Run: headless pygame with SDL's dummy video driver; simulated clock (each Clock.tick advances the game by its frame time, no real sleeping); random seed 0; keys injected as events and as key.get_pressed() state; mouse plan: one left click at the window centre at the start of phase 2, then a move to the lower-right quarter at the start of phase 3.
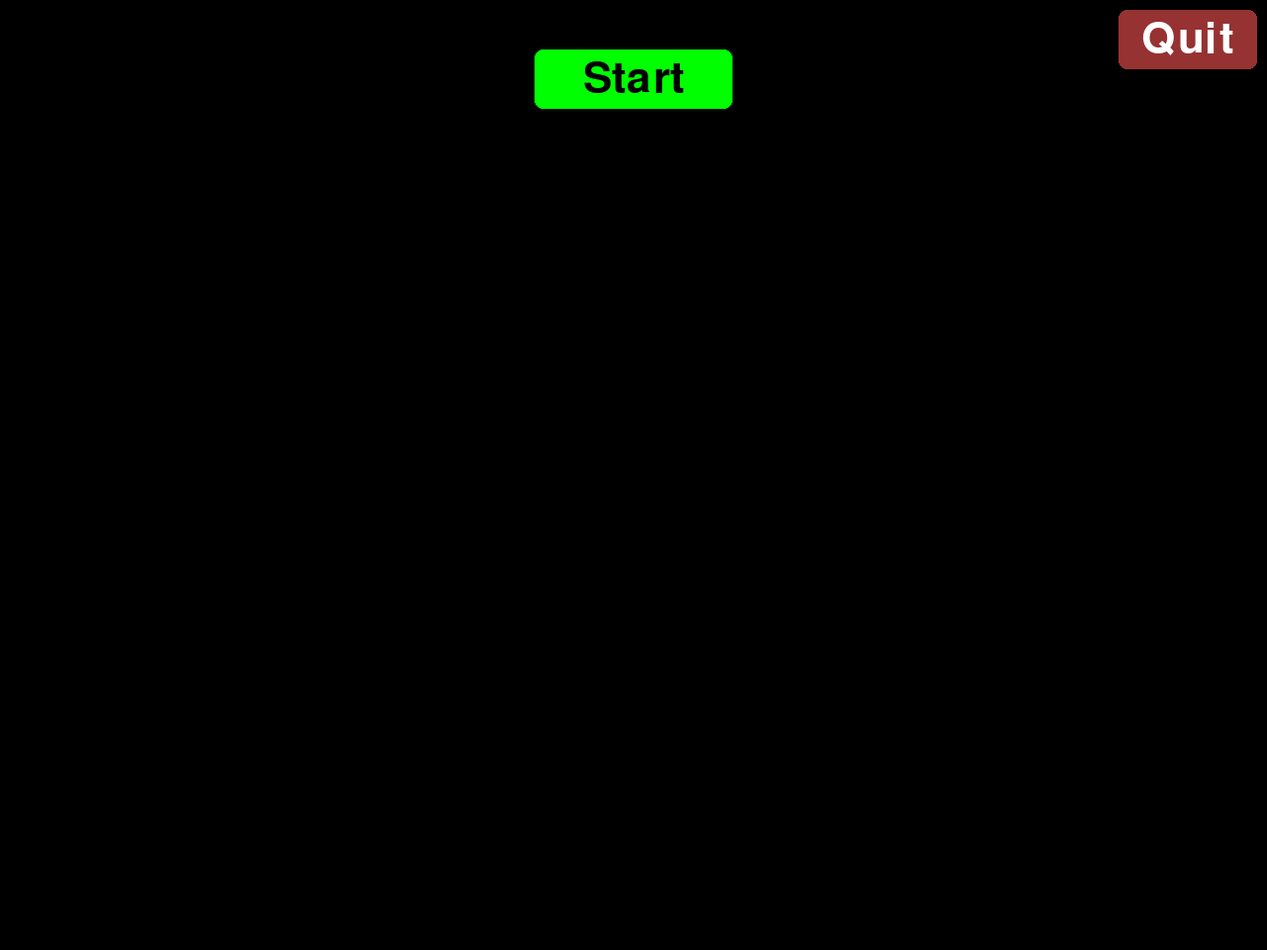
Frame 1 of 4 · flips 1–60 · no input
Frame 2 of 4 · flips 61–180 · clicked the window centre · tapped SPACE, RETURN · held RIGHT (→), D · screen unchanged from frame 1, image omitted
Frame 3 of 4 · flips 181–300 · moved the mouse to the lower-right quarter · held DOWN (↓), S · screen unchanged from frame 2, image omitted
Frame 4 of 4 · flips 301–420 · held LEFT (←), A, UP (↑), W · screen unchanged from frame 3, image omitted

The pygame program that drew these frames:

import pygame, random, math

# ----------------------
# Initialization
# ----------------------
pygame.init()
SCREEN_WIDTH, SCREEN_HEIGHT = 1280, 960
screen = pygame.display.set_mode((SCREEN_WIDTH, SCREEN_HEIGHT))
pygame.display.set_caption("Number Clicking Game for Kids")
clock = pygame.time.Clock()

# ----------------------
# Fonts and Global Constants
# ----------------------
key_font = pygame.font.Font(None, 64)      # For numbers and buttons
message_font = pygame.font.Font(None, 80)   # For final message
timer_font = pygame.font.Font(None, 40)     # For timer display

BUBBLE_RADIUS = 40

# ----------------------
# Colors
# ----------------------
BLACK = (0, 0, 0)
WHITE = (255, 255, 255)

# Bubble colors
BUBBLE_BG_INACTIVE = (100, 100, 100)   # dark gray
BUBBLE_TEXT_INACTIVE = (200, 200, 200) # light gray
BUBBLE_BG_ACTIVE = (173, 216, 230)       # light blue
BUBBLE_TEXT_ACTIVE = (255, 255, 255)     # white

# Button colors (reuse from your keyboard game)
GREEN = (0, 255, 0)
GRAYISH_RED = (150, 50, 50)

# For firework and coins
BRIGHT_YELLOW = (255, 255, 0)

# ----------------------
# Button Rectangles
# ----------------------
start_button = pygame.Rect((SCREEN_WIDTH - 200) // 2, 50, 200, 60)
quit_button = pygame.Rect(SCREEN_WIDTH - 150, 10, 140, 60)

# ----------------------
# Global Game Variables
# ----------------------
game_state = 'not_started'   # 'not_started', 'in_progress', 'finished'
bubbles = []                 # List of bubble dictionaries (each has "number", "pos", "fading", "fade_alpha")
current_active = 1           # Next number to click (1 to 10)
start_time = 0
final_time = 0
fireworks = []               # Each firework: {"center": (x,y), "start_time": ms}
coin_offsets = []            # For spinning coins (one per coin)

# ----------------------
# Helper Functions
# ----------------------
def create_bubbles():
    """
    Create bubbles for numbers 1-10 placed randomly within the window (leaving margins)
    and ensure that each bubble is at least 5 pixels apart from each other.
    """
    bubbles = []
    margin = 50
    min_distance = 2 * BUBBLE_RADIUS + 5  # Minimum center-to-center distance (bubble diameters + 5 pixels gap)
    for i in range(1, 11):
        valid = False
        attempts = 0
        while not valid and attempts < 1000:
            x = random.randint(margin + BUBBLE_RADIUS, SCREEN_WIDTH - margin - BUBBLE_RADIUS)
            y = random.randint(margin + BUBBLE_RADIUS + 100, SCREEN_HEIGHT - margin - BUBBLE_RADIUS - 100)
            valid = True
            for bubble in bubbles:
                bx, by = bubble["pos"]
                if math.hypot(x - bx, y - by) < min_distance:
                    valid = False
                    break
            attempts += 1
        # If after many attempts a valid position wasn't found, use the last position anyway.
        bubbles.append({"number": i, "pos": (x, y), "fading": False, "fade_alpha": 255})
    return bubbles

def draw_bubble(surface, bubble, is_active):
    """Draw a numbered bubble at its position. Active bubbles use light blue background with white text."""
    bubble_radius = BUBBLE_RADIUS
    # Choose colors based on active status
    if is_active:
        bg_color = BUBBLE_BG_ACTIVE
        text_color = BUBBLE_TEXT_ACTIVE
    else:
        bg_color = BUBBLE_BG_INACTIVE
        text_color = BUBBLE_TEXT_INACTIVE
    # If fading, use the bubble's current alpha
    alpha = bubble.get("fade_alpha", 255)
    # Create a temporary surface with per-pixel alpha
    bubble_surf = pygame.Surface((2*bubble_radius, 2*bubble_radius), pygame.SRCALPHA)
    color_with_alpha = (*bg_color, alpha)
    pygame.draw.circle(bubble_surf, color_with_alpha, (bubble_radius, bubble_radius), bubble_radius)
    # Render the number and set its transparency
    text = key_font.render(str(bubble["number"]), True, text_color)
    text.set_alpha(alpha)
    text_rect = text.get_rect(center=(bubble_radius, bubble_radius))
    bubble_surf.blit(text, text_rect)
    # Blit the bubble surface so that its center is at bubble["pos"]
    pos = bubble["pos"]
    surface.blit(bubble_surf, (pos[0] - bubble_radius, pos[1] - bubble_radius))

def draw_start_button(surface):
    pygame.draw.rect(surface, GREEN, start_button, border_radius=8)
    text = key_font.render("Start", True, BLACK)
    text_rect = text.get_rect(center=start_button.center)
    surface.blit(text, text_rect)

def draw_quit_button(surface):
    pygame.draw.rect(surface, GRAYISH_RED, quit_button, border_radius=8)
    text = key_font.render("Quit", True, WHITE)
    text_rect = text.get_rect(center=quit_button.center)
    surface.blit(text, text_rect)

def draw_play_again_button(surface):
    play_again_button = pygame.Rect((SCREEN_WIDTH - 300) // 2, SCREEN_HEIGHT - 220, 300, 80)
    pygame.draw.rect(surface, GREEN, play_again_button, border_radius=8)
    text = key_font.render("Play Again?", True, BLACK)
    text_rect = text.get_rect(center=play_again_button.center)
    surface.blit(text, text_rect)
    return play_again_button

def draw_timer(surface, elapsed):
    text = timer_font.render(f"Time: {elapsed:.2f} s", True, WHITE)
    surface.blit(text, (20, 20))

def draw_final_message(surface, time_taken):
    text = message_font.render(f"Well Done! Time: {time_taken:.2f} sec", True, WHITE)
    text_rect = text.get_rect(center=(SCREEN_WIDTH // 2, 120))
    box_rect = text_rect.inflate(40, 30)
    pygame.draw.rect(surface, (50, 50, 50), box_rect)
    surface.blit(text, text_rect)

def draw_spinning_coin(surface, center, coin_radius, phase):
    # Cycle through 5 phases for a simple 3D spinning effect
    if phase < 0.2 or phase >= 0.8:
        pygame.draw.circle(surface, BRIGHT_YELLOW, center, coin_radius)
        pygame.draw.circle(surface, WHITE, center, coin_radius, 2)
    elif phase < 0.4:
        rect = pygame.Rect(0, 0, int(coin_radius * 2 * 0.6), coin_radius * 2)
        rect.center = center
        pygame.draw.ellipse(surface, BRIGHT_YELLOW, rect)
        pygame.draw.ellipse(surface, WHITE, rect, 2)
    elif phase < 0.6:
        line_width = max(4, coin_radius // 2)
        rect = pygame.Rect(0, 0, line_width, coin_radius * 2)
        rect.center = center
        pygame.draw.rect(surface, BRIGHT_YELLOW, rect)
        pygame.draw.rect(surface, WHITE, rect, 2)
    else:
        rect = pygame.Rect(0, 0, int(coin_radius * 2 * 0.6), coin_radius * 2)
        rect.center = center
        pygame.draw.ellipse(surface, BRIGHT_YELLOW, rect)
        pygame.draw.ellipse(surface, WHITE, rect, 2)

def draw_coins(surface, num_coins, current_time):
    coin_radius = 20  # Size of each coin
    spacing = 10
    if num_coins > 0:
        total_width = num_coins * (2 * coin_radius) + (num_coins - 1) * spacing
        start_x = (SCREEN_WIDTH - total_width) / 2
        y = SCREEN_HEIGHT - (2 * coin_radius) - 40  # Bottom margin
        rotation_speed = 0.00314  # Radians per millisecond
        for i in range(num_coins):
            coin_center = (int(start_x + coin_radius + i * (2 * coin_radius + spacing)), int(y + coin_radius))
            coin_angle = coin_offsets[i] + current_time * rotation_speed
            phase = ((coin_angle + math.pi/2) % (2 * math.pi)) / (2 * math.pi)
            draw_spinning_coin(surface, coin_center, coin_radius, phase)

def draw_fireworks(surface, current_time):
    duration = 1500  # Duration of the firework in milliseconds
    max_offset = 120
    finished = []
    for fw in fireworks:
        elapsed = current_time - fw["start_time"]
        if elapsed > duration:
            finished.append(fw)
            continue
        progress = elapsed / duration
        offset = progress * max_offset
        fade = max(0, 1 - progress)
        color = (int(BRIGHT_YELLOW[0] * fade),
                 int(BRIGHT_YELLOW[1] * fade),
                 int(BRIGHT_YELLOW[2] * fade))
        center_x, center_y = fw["center"]
        for angle_deg in range(0, 360, 45):
            angle_rad = math.radians(angle_deg)
            burst_x = center_x + offset * math.cos(angle_rad)
            burst_y = center_y + offset * math.sin(angle_rad)
            burst_radius = max(5 * (1 - progress), 2)
            pygame.draw.circle(surface, color, (int(burst_x), int(burst_y)), int(burst_radius))
        pygame.draw.circle(surface, color, (int(center_x), int(center_y)), int(5 * (1 - progress)))
    for fw in finished:
        fireworks.remove(fw)

# ----------------------
# Main Game Loop
# ----------------------
running = True
while running:
    dt = clock.tick(60)
    current_time = pygame.time.get_ticks()

    # ----- Event Handling -----
    for event in pygame.event.get():
        if event.type == pygame.QUIT:
            running = False

        elif event.type == pygame.MOUSEBUTTONDOWN:
            mouse_pos = event.pos
            if quit_button.collidepoint(mouse_pos):
                running = False

            if game_state == 'not_started':
                if start_button.collidepoint(mouse_pos):
                    game_state = 'in_progress'
                    bubbles = create_bubbles()
                    current_active = 1
                    start_time = current_time
                    # Initialize coin offsets for up to 10 coins
                    coin_offsets = [random.uniform(0, 2 * math.pi) for _ in range(10)]

            elif game_state == 'in_progress':
                # Look for the active bubble (with number == current_active) and check if it was clicked.
                for bubble in bubbles:
                    if bubble["number"] == current_active and not bubble["fading"]:
                        bx, by = bubble["pos"]
                        if math.hypot(mouse_pos[0] - bx, mouse_pos[1] - by) <= BUBBLE_RADIUS:
                            # Mark the bubble as fading and launch fireworks.
                            bubble["fading"] = True
                            bubble["fade_alpha"] = 255
                            fireworks.append({"center": bubble["pos"], "start_time": current_time})
                            if current_active < 10:
                                current_active += 1
                            else:
                                # When bubble 10 is clicked, finish the game.
                                game_state = 'finished'
                                final_time = (current_time - start_time) / 1000.0
                            break

            elif game_state == 'finished':
                play_again_button = pygame.Rect((SCREEN_WIDTH - 300) // 2, SCREEN_HEIGHT - 220, 300, 80)
                if play_again_button.collidepoint(mouse_pos):
                    game_state = 'not_started'
                    bubbles = []
                    current_active = 1

    # ----- Update Fading Bubbles -----
    # For bubbles that are fading, decrement the fade_alpha and remove them if fully transparent.
    for bubble in bubbles[:]:
        if bubble["fading"]:
            bubble["fade_alpha"] -= 5  # Adjust fade speed as desired
            if bubble["fade_alpha"] <= 0:
                bubbles.remove(bubble)

    # ----- Drawing -----
    screen.fill(BLACK)
    draw_quit_button(screen)

    if game_state == 'not_started':
        draw_start_button(screen)

    elif game_state == 'in_progress':
        elapsed_time = (current_time - start_time) / 1000.0
        draw_timer(screen, elapsed_time)
        # Draw all bubbles (active bubble is drawn with active colors)
        for bubble in bubbles:
            is_active = (bubble["number"] == current_active) and (not bubble.get("fading", False))
            draw_bubble(screen, bubble, is_active)
        # Draw coins to represent points (one coin per successful click)
        draw_coins(screen, current_active - 1, current_time)

    elif game_state == 'finished':
        # Optionally, draw any remaining (fading) bubbles
        for bubble in bubbles:
            draw_bubble(screen, bubble, False)
        draw_final_message(screen, final_time)
        draw_coins(screen, current_active - 1, current_time)
        play_again_button = draw_play_again_button(screen)

    draw_fireworks(screen, current_time)
    pygame.display.flip()

pygame.quit()
